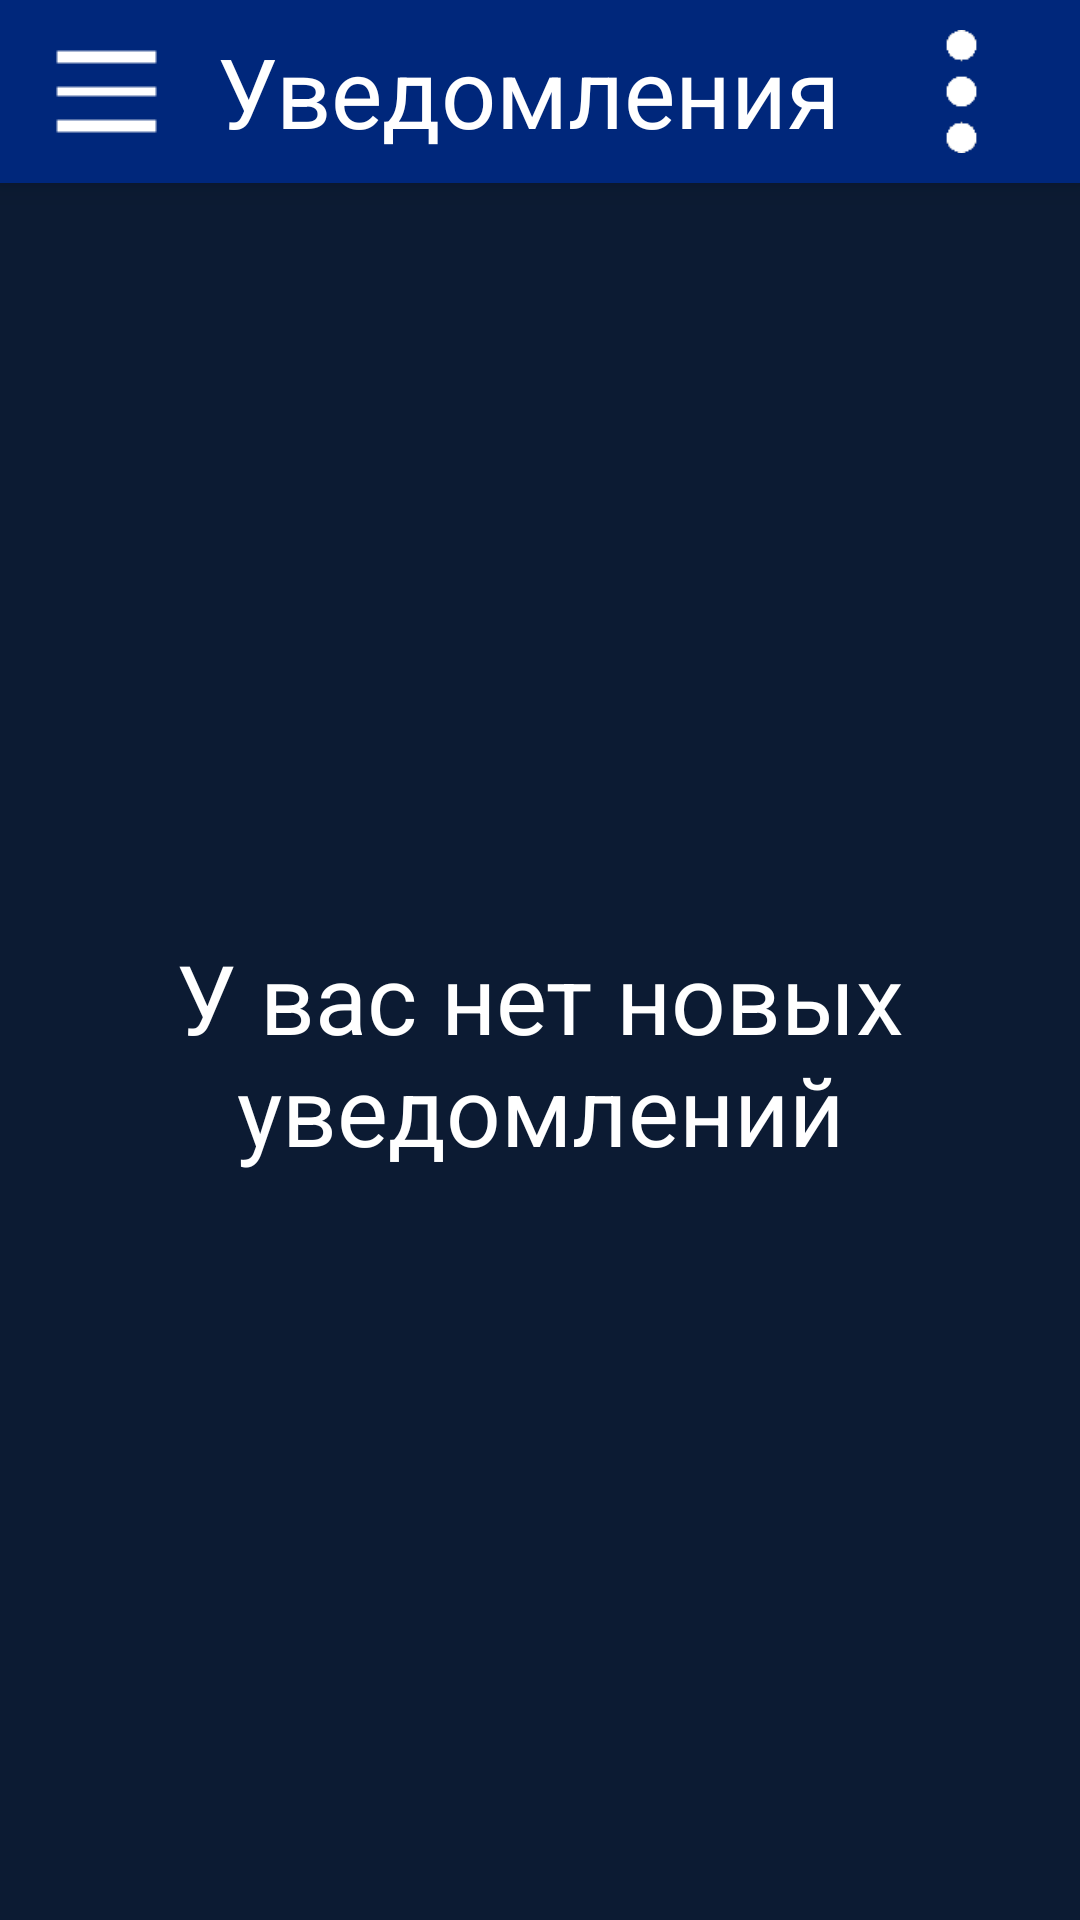

Here is an Android app screen rendered from its layout file. Give the layout XML and the strings, colors and styles it references.
<!-- AndroidManifest.xml: activity theme AppTheme -->
<!-- res/layout/activity_notifications.xml -->
<?xml version="1.0" encoding="utf-8"?>
<androidx.drawerlayout.widget.DrawerLayout xmlns:android="http://schemas.android.com/apk/res/android"
    android:layout_width="match_parent"
    android:layout_height="match_parent"
    xmlns:app="http://schemas.android.com/apk/res-auto"
    android:layout_weight="1"
    android:background="@color/KsBlueDim"
    android:id="@+id/NotificationsDrawerLayout">



    <RelativeLayout
        android:layout_width="match_parent"
        android:layout_height="match_parent"
        android:background="@color/KsBlueDim">


        <LinearLayout
            android:layout_width="match_parent"
            android:layout_height="wrap_content"
            android:id="@+id/menuHeader"
            android:orientation="horizontal"
            android:background="@color/KsBlue"
            android:elevation="6dp"
            >

            <ImageView android:id="@+id/menuHeaderImage"
                android:layout_width="wrap_content"
                android:layout_height="wrap_content"
                android:src="@drawable/leftmenuicon"
                android:paddingHorizontal="10dp"
                android:paddingVertical="5dp"
                android:layout_gravity="left"
                android:layout_weight="0"/>

            <TextView android:id="@+id/menuHeaderText"
                android:layout_width="wrap_content"
                android:layout_height="match_parent"
                android:layout_weight="1"
                android:text="@string/TextNotificationsHeader"
                android:textColor="@color/KsWhite"
                android:autoSizeTextType="uniform"
                android:layout_marginTop="4dp"
                android:layout_marginBottom="4dp"
                android:gravity="center"/>

            <ImageButton
                android:id="@+id/menuHeaderButton"
                android:layout_width="wrap_content"
                android:layout_height="match_parent"
                android:layout_weight="0"
                android:background="?android:selectableItemBackground"
                android:paddingVertical="10dp"
                android:scaleType="fitCenter"

                android:src="@drawable/menuheaderbuttonwhite" />
        </LinearLayout>


        <ScrollView
            android:layout_below="@id/menuHeader"
            android:layout_width="match_parent"
            android:layout_height="wrap_content">


            <LinearLayout
                android:id="@+id/NotificationLinearLayout"
                android:orientation="vertical"
                android:layout_width="match_parent"
                android:layout_height="wrap_content">


                <TextView
                    android:id="@+id/ZeroNotificationsTextView"
                    android:text="@string/ZeroNotificationsText"
                    android:textSize="32sp"
                    android:textColor="@color/KsWhite"
                    android:gravity="center"
                    android:layout_marginTop="250dp"
                    android:layout_width="match_parent"
                    android:layout_height="wrap_content"/>

            </LinearLayout>

        </ScrollView>




    </RelativeLayout>

    <com.google.android.material.navigation.NavigationView
        android:id="@+id/nav_view"
        android:layout_width="wrap_content"
        android:layout_height="match_parent"
        android:layout_gravity="start"
        android:fitsSystemWindows="true"
        android:background="@color/KsBlueDim"
        app:headerLayout="@layout/nav_header_main"
        />


</androidx.drawerlayout.widget.DrawerLayout>
<!-- res/layout/nav_header_main.xml (included above) -->
<?xml version="1.0" encoding="utf-8"?>
<LinearLayout xmlns:android="http://schemas.android.com/apk/res/android"
    android:orientation="vertical" android:layout_width="match_parent"
    android:gravity="bottom"
    android:fitsSystemWindows="true"
    android:background="@color/KsBlueDim"
    android:layout_height="match_parent">

    <androidx.recyclerview.widget.RecyclerView
        android:id="@+id/recycler"
        android:background="@color/KsBlueDim"
        android:layout_width="match_parent"
        android:layout_height="match_parent"/>




</LinearLayout>
<!-- resources referenced by this layout -->
<resources>
  <color name="KsBlue">#00277B</color>
  <color name="KsBlueDim">#0C1B33</color>
  <color name="KsWhite">#FFFFFF</color>
  <!-- drawable leftmenuicon: png bitmap (drawable, 1221 bytes) -->
  <!-- drawable menuheaderbuttonwhite: png bitmap (drawable, 1480 bytes) -->
  <string name="TextNotificationsHeader">Уведомления</string>
  <string name="ZeroNotificationsText">У вас нет новых уведомлений</string>
  <style name="AppTheme" parent="Theme.AppCompat.Light.NoActionBar">
          
          <item name="colorPrimary">@color/colorPrimary</item>
          <item name="colorPrimaryDark">@color/colorPrimaryDark</item>
          <item name="colorAccent">@color/colorAccent</item>
      </style>
  <color name="colorPrimary">#6200EE</color>
  <color name="colorPrimaryDark">#3700B3</color>
  <color name="colorAccent">#03DAC5</color>
</resources>
